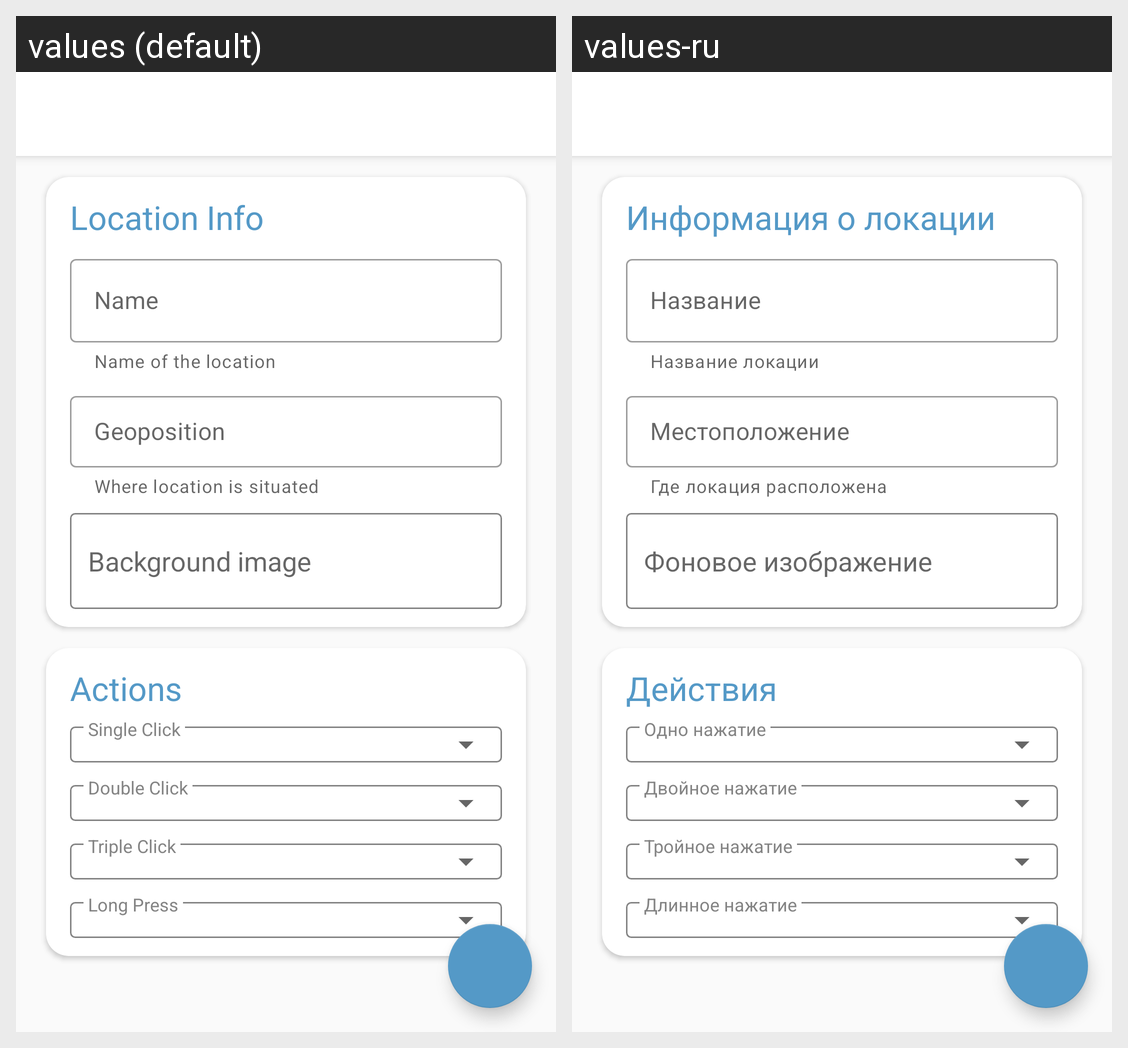

Locale-by-locale string values for the Android screen shown in this grid:
Android screen res/layout/activity_add_location.xml rendered under 2 locales, left to right: values (default), values-ru. Device: Nexus 5 (rendered at 1080×1920; each locale shown at half size, 540×960, under a caption strip naming it); theme AppTheme.Light.
Strings drawn on this screen, with the default value and each locale's value (text and hints the layout hard-codes, and strings that could not be matched under every locale, appear in the picture but are not listed):

location_info
  values: Location Info
  values-ru: Информация о локации

name
  values: Name
  values-ru: Название

input_helper_location_name
  values: Name of the location
  values-ru: Название локации

geoposition
  values: Geoposition
  values-ru: Местоположение

input_helper_location_geoposition
  values: Where location is situated
  values-ru: Где локация расположена

location_background_image
  values: Background image
  values-ru: Фоновое изображение

actions
  values: Actions
  values-ru: Действия

single_click
  values: Single Click
  values-ru: Одно нажатие

double_click
  values: Double Click
  values-ru: Двойное нажатие

triple_click
  values: Triple Click
  values-ru: Тройное нажатие

long_press
  values: Long Press
  values-ru: Длинное нажатие
